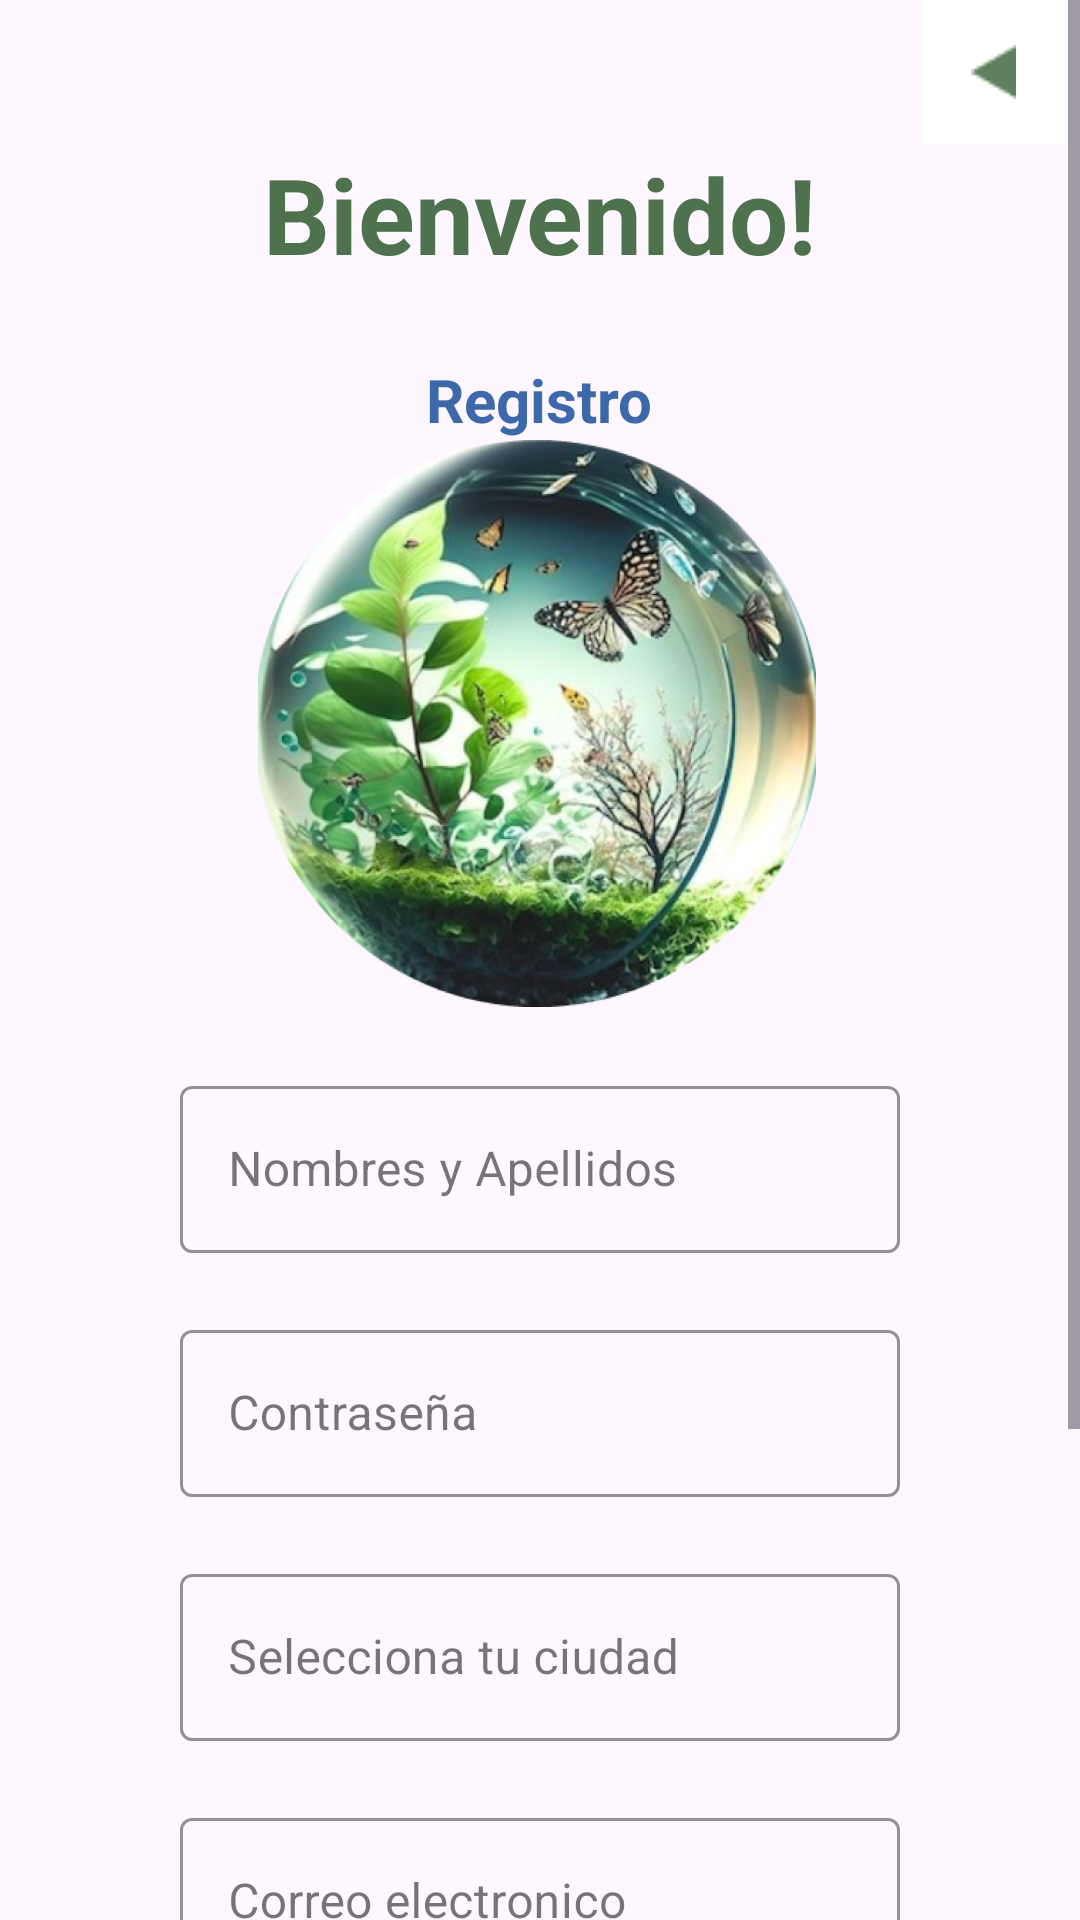

This screen was rendered from an Android layout file. Write that file and the resources it references.
<!-- AndroidManifest.xml: application theme Theme.CH2_Apps -->
<!-- res/layout/activity_registro.xml -->
<?xml version="1.0" encoding="utf-8"?>
<androidx.constraintlayout.widget.ConstraintLayout xmlns:android="http://schemas.android.com/apk/res/android"
    xmlns:app="http://schemas.android.com/apk/res-auto"
    xmlns:tools="http://schemas.android.com/tools"
    android:layout_width="match_parent"
    android:layout_height="match_parent"
    tools:context=".RegistroActivity">

    <ScrollView
        android:layout_width="match_parent"
        android:layout_height="match_parent" >

        <LinearLayout
            android:layout_width="match_parent"
            android:layout_height="wrap_content"
            android:gravity="center"
            android:orientation="vertical">

            <LinearLayout
                android:layout_width="match_parent"
                android:layout_height="match_parent"
                android:gravity="end"
                android:orientation="horizontal">

                <ImageButton
                    android:id="@+id/btnRegresar"
                    android:layout_width="48dp"
                    android:layout_height="48dp"
                    android:layout_marginTop="0dp"
                    android:layout_marginEnd="5dp"
                    android:background="#FFFFFF"
                    android:contentDescription="@string/regresar"
                    android:foregroundGravity="center"
                    app:layout_constraintEnd_toEndOf="parent"
                    app:layout_constraintTop_toTopOf="parent"
                    app:srcCompat="@drawable/back_arrow" />
            </LinearLayout>

            <TextView
                android:id="@+id/welcome"
                android:layout_width="wrap_content"
                android:layout_height="wrap_content"
                android:text="@string/RegistroBienvenido"
                android:textColor="#4D724D"
                android:textSize="35sp"
                android:textStyle="bold" />

            <TextView
                android:id="@+id/registro"
                android:layout_width="wrap_content"
                android:layout_height="wrap_content"
                android:layout_marginTop="25dp"
                android:text="@string/RegistroTitulo"
                android:textColor="#3D69AB"
                android:textSize="20sp"
                android:textStyle="bold" />

            <ImageView
                android:id="@+id/imageView"
                android:layout_width="186dp"
                android:layout_height="189dp"
                android:layout_marginStart="112dp"
                android:layout_marginEnd="113dp"
                android:layout_marginBottom="11dp"
                app:srcCompat="@drawable/image_41registro" />

            <LinearLayout
                android:layout_width="match_parent"
                android:layout_height="wrap_content"
                android:gravity="center"
                android:orientation="vertical"
                android:paddingTop="10dp"
                android:paddingBottom="20dp">

                <com.google.android.material.textfield.TextInputLayout
                    android:id="@+id/til_nombre"
                    style="@style/Widget.MaterialComponents.TextInputLayout.OutlinedBox"
                    android:layout_width="240dp"
                    android:layout_height="wrap_content"
                    app:boxStrokeColor="#7F8877"
                    app:errorEnabled="true"
                    app:hintTextColor="#7F8877">


                    <com.google.android.material.textfield.TextInputEditText
                        android:id="@+id/edt_nombre"
                        android:layout_width="match_parent"
                        android:layout_height="wrap_content"
                        android:hint="@string/RegistroNombre" />
                </com.google.android.material.textfield.TextInputLayout>

                <com.google.android.material.textfield.TextInputLayout
                    android:id="@+id/til_contrasena"
                    style="@style/Widget.MaterialComponents.TextInputLayout.OutlinedBox"
                    android:layout_width="240dp"
                    android:layout_height="wrap_content"
                    app:boxStrokeColor="#7F8877"
                    app:errorEnabled="true"
                    app:hintTextColor="#7F8877">

                    <com.google.android.material.textfield.TextInputEditText
                        android:id="@+id/etd_contrasena"
                        android:layout_width="match_parent"
                        android:layout_height="wrap_content"
                        android:hint="@string/RegistroContrasena"
                        android:inputType="textPassword" />
                </com.google.android.material.textfield.TextInputLayout>

                <com.google.android.material.textfield.TextInputLayout
                    android:id="@+id/til_ciudad"
                    style="@style/Widget.MaterialComponents.TextInputLayout.OutlinedBox"
                    android:layout_width="240dp"
                    android:layout_height="wrap_content"
                    app:boxStrokeColor="#7F8877"
                    app:errorEnabled="true"
                    app:hintTextColor="#7F8877">

                    <com.google.android.material.textfield.TextInputEditText
                        android:id="@+id/etd_ciudad"
                        android:layout_width="match_parent"
                        android:layout_height="wrap_content"
                        android:hint="@string/RegistroCiudad" />
                </com.google.android.material.textfield.TextInputLayout>

                <com.google.android.material.textfield.TextInputLayout
                    android:id="@+id/til_correo"
                    style="@style/Widget.MaterialComponents.TextInputLayout.OutlinedBox"
                    android:layout_width="240dp"
                    android:layout_height="wrap_content"
                    app:boxStrokeColor="#7F8877"
                    app:errorEnabled="true"
                    app:hintTextColor="#7F8877">

                    <com.google.android.material.textfield.TextInputEditText
                        android:id="@+id/etd_correo"
                        android:layout_width="match_parent"
                        android:layout_height="wrap_content"
                        android:hint="@string/RegistroCorreo"
                        android:inputType="textEmailAddress" />

                </com.google.android.material.textfield.TextInputLayout>
            </LinearLayout>

            <LinearLayout
                android:id="@+id/linearLayout"
                android:layout_width="315dp"
                android:layout_height="wrap_content"
                android:gravity="center"
                android:orientation="horizontal"
                android:textAlignment="center"
                app:layout_constraintEnd_toEndOf="parent"
                app:layout_constraintHorizontal_bias="0.498"
                app:layout_constraintStart_toStartOf="parent"
                app:layout_constraintTop_toBottomOf="@+id/registro_campo_contrasena">

                <CheckBox
                    android:id="@+id/aceptar_terminos"
                    android:layout_width="48dp"
                    android:layout_height="48dp"
                    android:textSize="20sp" />

                <TextView
                    android:id="@+id/registro_terminos"
                    android:layout_width="match_parent"
                    android:layout_height="wrap_content"
                    android:justificationMode="inter_word"
                    android:text="@string/registro_terminos"
                    android:textColor="#1E1E1E" />
            </LinearLayout>

            <LinearLayout
                android:layout_width="match_parent"
                android:layout_height="wrap_content"
                android:gravity="center"
                android:orientation="vertical"
                android:paddingTop="5dp"
                android:paddingBottom="25dp">

                <Button
                    android:id="@+id/btnGuardar"
                    android:layout_width="wrap_content"
                    android:layout_height="wrap_content"
                    android:width="200dp"
                    android:height="60dp"
                    android:backgroundTint="#4D724D"
                    android:text="@string/RegistroGuardar"
                    android:textStyle="bold" />
            </LinearLayout>

        </LinearLayout>
    </ScrollView>

</androidx.constraintlayout.widget.ConstraintLayout>
<!-- resources referenced by this layout -->
<resources>
  <!-- drawable back_arrow: png bitmap (drawable, 330 bytes) -->
  <!-- drawable image_41registro: png bitmap (drawable, 669184 bytes) -->
  <string name="RegistroBienvenido">Bienvenido!</string>
  <string name="RegistroCiudad">Selecciona tu ciudad</string>
  <string name="RegistroContrasena">Contraseña</string>
  <string name="RegistroCorreo">Correo electronico</string>
  <string name="RegistroGuardar">Guardar</string>
  <string name="RegistroNombre">Nombres y Apellidos</string>
  <string name="RegistroTitulo">Registro</string>
  <string name="registro_terminos">Acepto el tratamiento, almacenamiento y uso de mis datos personales, de conformidad con lo establecido en los <a href="link1">Términos y Condiciones</a> de uso de la App.</string>
  <string name="regresar">regresar</string>
  <style name="Theme.CH2_Apps" parent="Base.Theme.CH2_Apps" />
  <style name="Base.Theme.CH2_Apps" parent="Theme.Material3.DayNight.NoActionBar">
          
          
      </style>
</resources>
